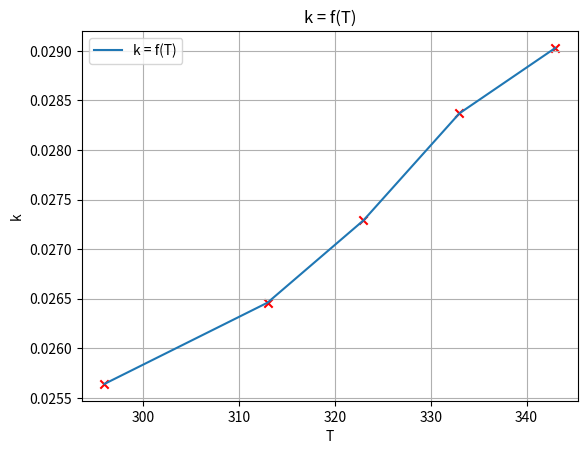

Reproduce this figure in Python.
import matplotlib.pyplot as plt
import numpy as np


plt.title('k = f(T)')

x = np.array([296, 313, 323, 333, 343])
y = [np.array([0.02564, 0.02646, 0.02729, 0.02837, 0.02903])]
plt.scatter(x, y[0], marker='x', color='r')
p = []
for i in range(1):
    z = np.polyfit(x, y[i], 10)
    print(i, '  ', z)
    p.append(np.poly1d(z))

plt.plot(x, p[0](x), label='k = f(T)')
plt.grid()
plt.xlabel('T')
plt.ylabel('k')
plt.legend()
plt.show()